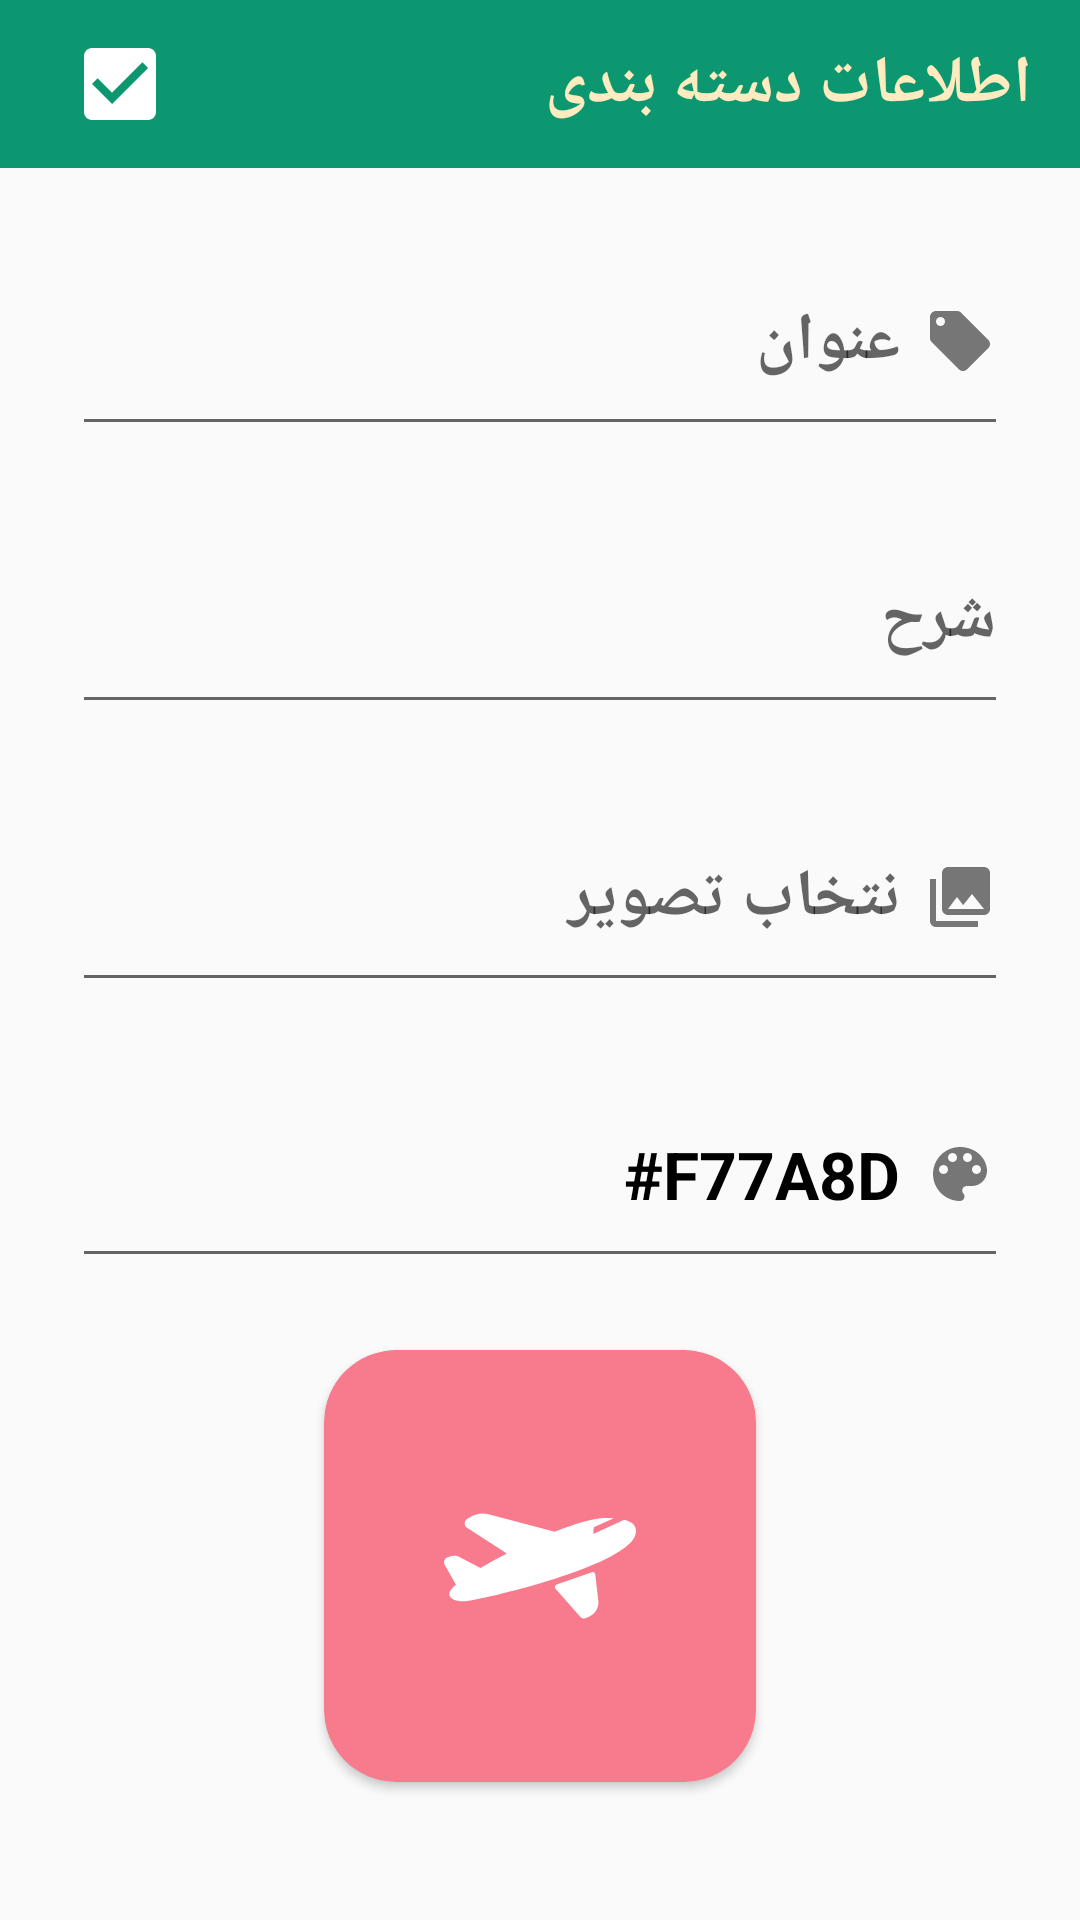

Write the Android layout XML for this screen, with the resource values it uses.
<!-- AndroidManifest.xml: application theme AppTheme -->
<!-- res/layout/add_sub_category.xml -->
<?xml version="1.0" encoding="utf-8"?>
<LinearLayout xmlns:android="http://schemas.android.com/apk/res/android"
    android:orientation="vertical"
    xmlns:app="http://schemas.android.com/apk/res-auto"
    xmlns:tools="http://schemas.android.com/tools"
    android:layout_width="match_parent"
    android:layout_height="match_parent"
    android:focusableInTouchMode="true">
    <androidx.appcompat.widget.Toolbar
        android:layout_width="match_parent"
        android:layout_height="?attr/actionBarSize"
        android:background="@color/colorPrimary"
        >

    <LinearLayout
        android:layout_width="wrap_content"
        android:orientation="horizontal"
        android:gravity="center"
        android:layout_height="wrap_content">

        <ImageButton
            android:layout_width="wrap_content"
            android:layout_height="wrap_content"
            android:padding="0dp"
            android:layout_marginRight="8dp"
            android:background="#D50A0A"
            android:src="@drawable/ic_close_black_24dp"
            android:id="@+id/add_sub_category_imageButton_Close"/>

        <ImageButton
            android:layout_width="wrap_content"
            android:layout_height="wrap_content"
            android:background="@color/colorPrimary"
            android:scrollbarSize="0dp"
            android:src="@drawable/ic_check_box_black_24dp"
            android:id="@+id/add_sub_category_imageButton_CheckBox"/>
    </LinearLayout>
        <TextView
            android:layout_width="match_parent"
            android:layout_height="wrap_content"
            android:layout_marginRight="16dp"
            android:gravity="right"
            android:text="اطلاعات دسته بندی"
            android:textColor="#FEEBC0"
            android:textSize="22dp"
            android:textStyle="bold"
            android:id="@+id/add_sub_category_editText_Titele"/>

    </androidx.appcompat.widget.Toolbar>

    <ScrollView
        android:layout_width="match_parent"
        android:layout_height="match_parent">

        <LinearLayout
            android:layout_width="match_parent"
            android:layout_height="match_parent"
            android:orientation="vertical">

            <EditText
                android:id="@+id/add_sub_category_editText_titel"
                android:layout_width="match_parent"
                android:layout_height="wrap_content"
                android:layout_marginLeft="24dp"
                android:layout_marginTop="20dp"
                android:layout_marginRight="24dp"
                android:drawableRight="@drawable/ic_local_offer_black_24dp"
                android:drawablePadding="8dp"
                android:hint="عنوان"
                android:minLines="2"
                android:textSize="22sp"
                android:textStyle="bold" />

            <EditText
                android:layout_width="match_parent"
                android:layout_height="wrap_content"
                android:layout_marginRight="24dp"
                android:layout_marginLeft="24dp"
                android:layout_marginTop="20dp"
                android:drawablePadding="8dp"
                android:hint="شرح"
                android:textSize="22sp"
                android:textStyle="bold"
                android:minLines="2"
                android:drawableRight="@drawable/ic_sms_black_24dp"
                android:id="@+id/add_sub_category_editText_description"/>
            <EditText
                android:layout_width="match_parent"
                android:layout_height="wrap_content"
                android:layout_marginRight="24dp"
                android:layout_marginLeft="24dp"
                android:layout_marginTop="20dp"
                android:drawablePadding="8dp"
                android:minLines="2"
                android:focusable="false"
                android:clickable="true"
                android:textSize="22sp"
                android:textStyle="bold"
                android:hint="نتخاب تصویر"
                android:drawableRight="@drawable/ic_collections_black_24dp"
                android:id="@+id/add_sub_category_editText_selectImage"/>
            <EditText
                android:layout_width="match_parent"
                android:layout_height="wrap_content"
                android:layout_marginRight="24dp"
                android:layout_marginLeft="24dp"
                android:layout_marginTop="20dp"
                android:minLines="2"
                android:text="#F77A8D"
                android:textSize="22sp"
                android:textStyle="bold"
                android:focusable="false"
                android:clickable="true"
                android:gravity="right|center"
                android:textColor="@android:color/black"
                android:drawablePadding="8dp"
                android:drawableRight="@drawable/ic_color_lens_black_24dp"
                android:id="@+id/add_sub_category_editText_selectColor"/>

            <androidx.cardview.widget.CardView
                android:layout_width="wrap_content"
                android:layout_height="wrap_content"
                android:layout_marginTop="24dp"
                android:layout_marginBottom="24dp"
                android:layout_gravity="center"
                app:cardCornerRadius="24dp"
                android:padding="16dp"
                app:cardBackgroundColor="@color/pink"
                android:id="@+id/add_sub_category_cardView">


                <LinearLayout
                    android:layout_width="144dp"
                    android:layout_height="144dp"
                    android:gravity="center"
                    android:layout_gravity="center"
                    android:orientation="vertical"
                    android:id="@+id/add_sub_category_linearLayout">

                    <ImageView
                        android:layout_width="wrap_content"
                        android:layout_height="wrap_content"
                        android:src="@drawable/havapeyma"
                        android:scaleType="fitXY"
                        android:id="@+id/add_sub_category_imageView_image" />

                </LinearLayout>

            </androidx.cardview.widget.CardView>

        </LinearLayout>

    </ScrollView>

</LinearLayout>
<!-- resources referenced by this layout -->
<resources>
  <color name="colorPrimary">#0D9771</color>
  <color name="pink">#F77A8D</color>
  <!-- drawable ic_check_box_black_24dp (drawable) -->
  <vector android:height="32dp" android:tint="#FFFFFF"
      android:viewportHeight="24.0" android:viewportWidth="24.0"
      android:width="32dp" xmlns:android="http://schemas.android.com/apk/res/android">
      <path android:fillColor="#FF000000" android:pathData="M19,3L5,3c-1.11,0 -2,0.9 -2,2v14c0,1.1 0.89,2 2,2h14c1.11,0 2,-0.9 2,-2L21,5c0,-1.1 -0.89,-2 -2,-2zM10,17l-5,-5 1.41,-1.41L10,14.17l7.59,-7.59L19,8l-9,9z"/>
  </vector>
  <!-- drawable ic_collections_black_24dp (drawable) -->
  <vector android:height="24dp" android:tint="#767676"
      android:viewportHeight="24.0" android:viewportWidth="24.0"
      android:width="24dp" xmlns:android="http://schemas.android.com/apk/res/android">
      <path android:fillColor="#FF000000" android:pathData="M22,16L22,4c0,-1.1 -0.9,-2 -2,-2L8,2c-1.1,0 -2,0.9 -2,2v12c0,1.1 0.9,2 2,2h12c1.1,0 2,-0.9 2,-2zM11,12l2.03,2.71L16,11l4,5L8,16l3,-4zM2,6v14c0,1.1 0.9,2 2,2h14v-2L4,20L4,6L2,6z"/>
  </vector>
  <!-- drawable ic_color_lens_black_24dp (drawable) -->
  <vector android:height="24dp" android:tint="#767676"
      android:viewportHeight="24.0" android:viewportWidth="24.0"
      android:width="24dp" xmlns:android="http://schemas.android.com/apk/res/android">
      <path android:fillColor="#FF000000" android:pathData="M12,3c-4.97,0 -9,4.03 -9,9s4.03,9 9,9c0.83,0 1.5,-0.67 1.5,-1.5 0,-0.39 -0.15,-0.74 -0.39,-1.01 -0.23,-0.26 -0.38,-0.61 -0.38,-0.99 0,-0.83 0.67,-1.5 1.5,-1.5L16,16c2.76,0 5,-2.24 5,-5 0,-4.42 -4.03,-8 -9,-8zM6.5,12c-0.83,0 -1.5,-0.67 -1.5,-1.5S5.67,9 6.5,9 8,9.67 8,10.5 7.33,12 6.5,12zM9.5,8C8.67,8 8,7.33 8,6.5S8.67,5 9.5,5s1.5,0.67 1.5,1.5S10.33,8 9.5,8zM14.5,8c-0.83,0 -1.5,-0.67 -1.5,-1.5S13.67,5 14.5,5s1.5,0.67 1.5,1.5S15.33,8 14.5,8zM17.5,12c-0.83,0 -1.5,-0.67 -1.5,-1.5S16.67,9 17.5,9s1.5,0.67 1.5,1.5 -0.67,1.5 -1.5,1.5z"/>
  </vector>
  <!-- drawable ic_local_offer_black_24dp (drawable) -->
  <vector android:height="24dp" android:tint="#767676"
      android:viewportHeight="24.0" android:viewportWidth="24.0"
      android:width="24dp" xmlns:android="http://schemas.android.com/apk/res/android">
      <path android:fillColor="#FF000000" android:pathData="M21.41,11.58l-9,-9C12.05,2.22 11.55,2 11,2H4c-1.1,0 -2,0.9 -2,2v7c0,0.55 0.22,1.05 0.59,1.42l9,9c0.36,0.36 0.86,0.58 1.41,0.58 0.55,0 1.05,-0.22 1.41,-0.59l7,-7c0.37,-0.36 0.59,-0.86 0.59,-1.41 0,-0.55 -0.23,-1.06 -0.59,-1.42zM5.5,7C4.67,7 4,6.33 4,5.5S4.67,4 5.5,4 7,4.67 7,5.5 6.33,7 5.5,7z"/>
  </vector>
  <style name="AppTheme" parent="Theme.AppCompat.Light.NoActionBar">
          
          <item name="colorPrimary">@color/colorPrimary</item>
          <item name="colorPrimaryDark">@color/colorPrimaryDark</item>
          <item name="colorAccent">@color/colorAccent</item>
      </style>
  <color name="colorPrimaryDark">#125D48</color>
  <color name="colorAccent">#B1B1B1</color>
</resources>
